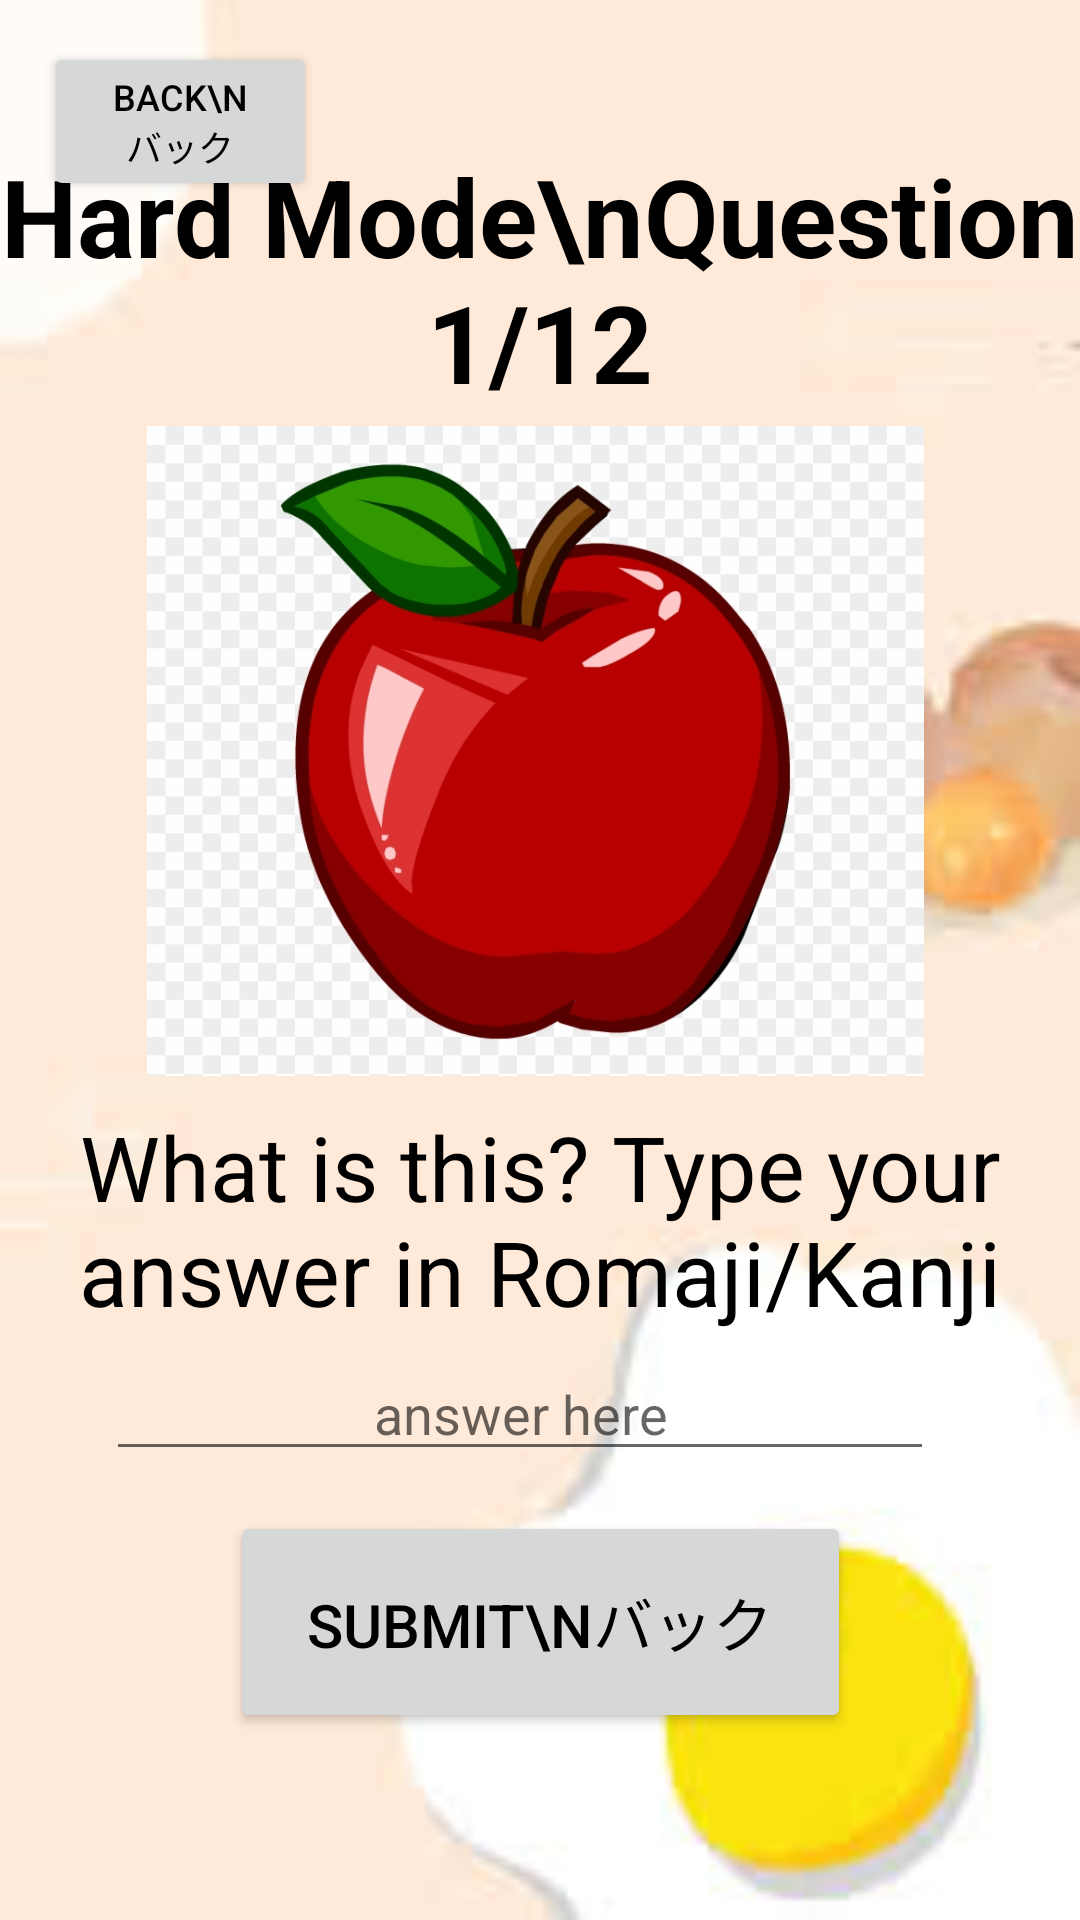

Write the Android layout XML for this screen, with the resource values it uses.
<!-- AndroidManifest.xml: application theme Theme.Japanglish -->
<!-- res/layout/quizapple3.xml -->
<?xml version="1.0" encoding="utf-8"?>
<androidx.constraintlayout.widget.ConstraintLayout xmlns:android="http://schemas.android.com/apk/res/android"
    xmlns:tools="http://schemas.android.com/tools"
    android:layout_width="match_parent"
    android:layout_height="match_parent"
    xmlns:app="http://schemas.android.com/apk/res-auto"
    android:background="@drawable/english">

    <TextView
        android:layout_width="wrap_content"
        android:layout_height="wrap_content"
        android:text="Hard Mode\nQuestion 1/12"
        android:textAlignment="center"
        android:textColor="@color/black"
        android:textSize="36dp"
        android:textStyle="bold"
        app:layout_constraintBottom_toBottomOf="parent"
        app:layout_constraintHorizontal_bias="0.503"
        app:layout_constraintLeft_toLeftOf="parent"
        app:layout_constraintRight_toRightOf="parent"
        app:layout_constraintTop_toTopOf="parent"
        app:layout_constraintVertical_bias="0.087"/>


    <androidx.appcompat.widget.AppCompatEditText
        android:layout_width="276dp"
        android:layout_height="39dp"
        app:layout_constraintBottom_toBottomOf="parent"
        app:layout_constraintHorizontal_bias="0.422"
        app:layout_constraintLeft_toLeftOf="parent"
        app:layout_constraintRight_toRightOf="parent"
        app:layout_constraintTop_toTopOf="parent"
        app:layout_constraintVertical_bias="0.751"
        android:hint="answer here"
        android:textAlignment="center"/>

    <ImageView
        android:layout_width="259dp"
        android:layout_height="274dp"
        android:src="@drawable/apple"
        app:layout_constraintBottom_toBottomOf="parent"
        app:layout_constraintHorizontal_bias="0.486"
        app:layout_constraintLeft_toLeftOf="parent"
        app:layout_constraintRight_toRightOf="parent"
        app:layout_constraintTop_toTopOf="parent"
        app:layout_constraintVertical_bias="0.31" />

    <TextView
        android:layout_width="wrap_content"
        android:layout_height="wrap_content"
        android:text="What is this? Type your answer in Romaji/Kanji"
        android:textAlignment="center"
        android:textColor="@color/black"
        android:textSize="30dp"
        app:layout_constraintBottom_toBottomOf="parent"
        app:layout_constraintHorizontal_bias="0.0"
        app:layout_constraintLeft_toLeftOf="parent"
        app:layout_constraintRight_toRightOf="parent"
        app:layout_constraintTop_toTopOf="parent"
        app:layout_constraintVertical_bias="0.653" />

    <androidx.appcompat.widget.AppCompatButton
        android:id="@+id/Numbers2BackBTN"
        android:layout_width="91dp"
        android:layout_height="53dp"
        android:text="Back\nバック"
        android:textColor="@color/black"
        android:textSize="12dp"
        app:layout_constraintBottom_toBottomOf="parent"
        app:layout_constraintHorizontal_bias="0.055"
        app:layout_constraintLeft_toLeftOf="parent"
        app:layout_constraintRight_toRightOf="parent"
        app:layout_constraintTop_toTopOf="parent"
        app:layout_constraintVertical_bias="0.024" />

    <androidx.appcompat.widget.AppCompatButton
        android:id="@+id/SumbitHardAppleBackBTN"
        android:layout_width="207dp"
        android:layout_height="74dp"
        android:text="Submit\nバック"
        android:textColor="@color/black"
        android:textSize="20dp"
        app:layout_constraintBottom_toBottomOf="parent"
        app:layout_constraintLeft_toLeftOf="parent"
        app:layout_constraintRight_toRightOf="parent"
        app:layout_constraintTop_toTopOf="parent"
        app:layout_constraintVertical_bias="0.89" />

</androidx.constraintlayout.widget.ConstraintLayout>
<!-- resources referenced by this layout -->
<resources>
  <!-- drawable apple: png bitmap (drawable, 132356 bytes) -->
  <!-- drawable english: jpg bitmap (drawable-v24, 2789 bytes) -->
  <style name="Theme.Japanglish" parent="Theme.MaterialComponents.DayNight.NoActionBar">
          
          <item name="colorPrimary">@color/purple_500</item>
          <item name="colorPrimaryVariant">@color/purple_700</item>
          <item name="colorOnPrimary">@color/black</item>
          
          <item name="colorSecondary">@color/teal_200</item>
          <item name="colorSecondaryVariant">@color/teal_700</item>
          <item name="colorOnSecondary">@color/black</item>
          
          <item name="android:statusBarColor" tools:targetApi="l">?attr/colorPrimaryVariant</item>
          
      </style>
  <!-- not gathered from this repository: default colours our renderer supplied (Android Studio template values) -->
  <color name="purple_500">#FF6200EE</color>
  <color name="purple_700">#FF3700B3</color>
  <color name="teal_200">#FF03DAC5</color>
  <color name="teal_700">#FF018786</color>
  <color name="black">#FF000000</color>
</resources>
